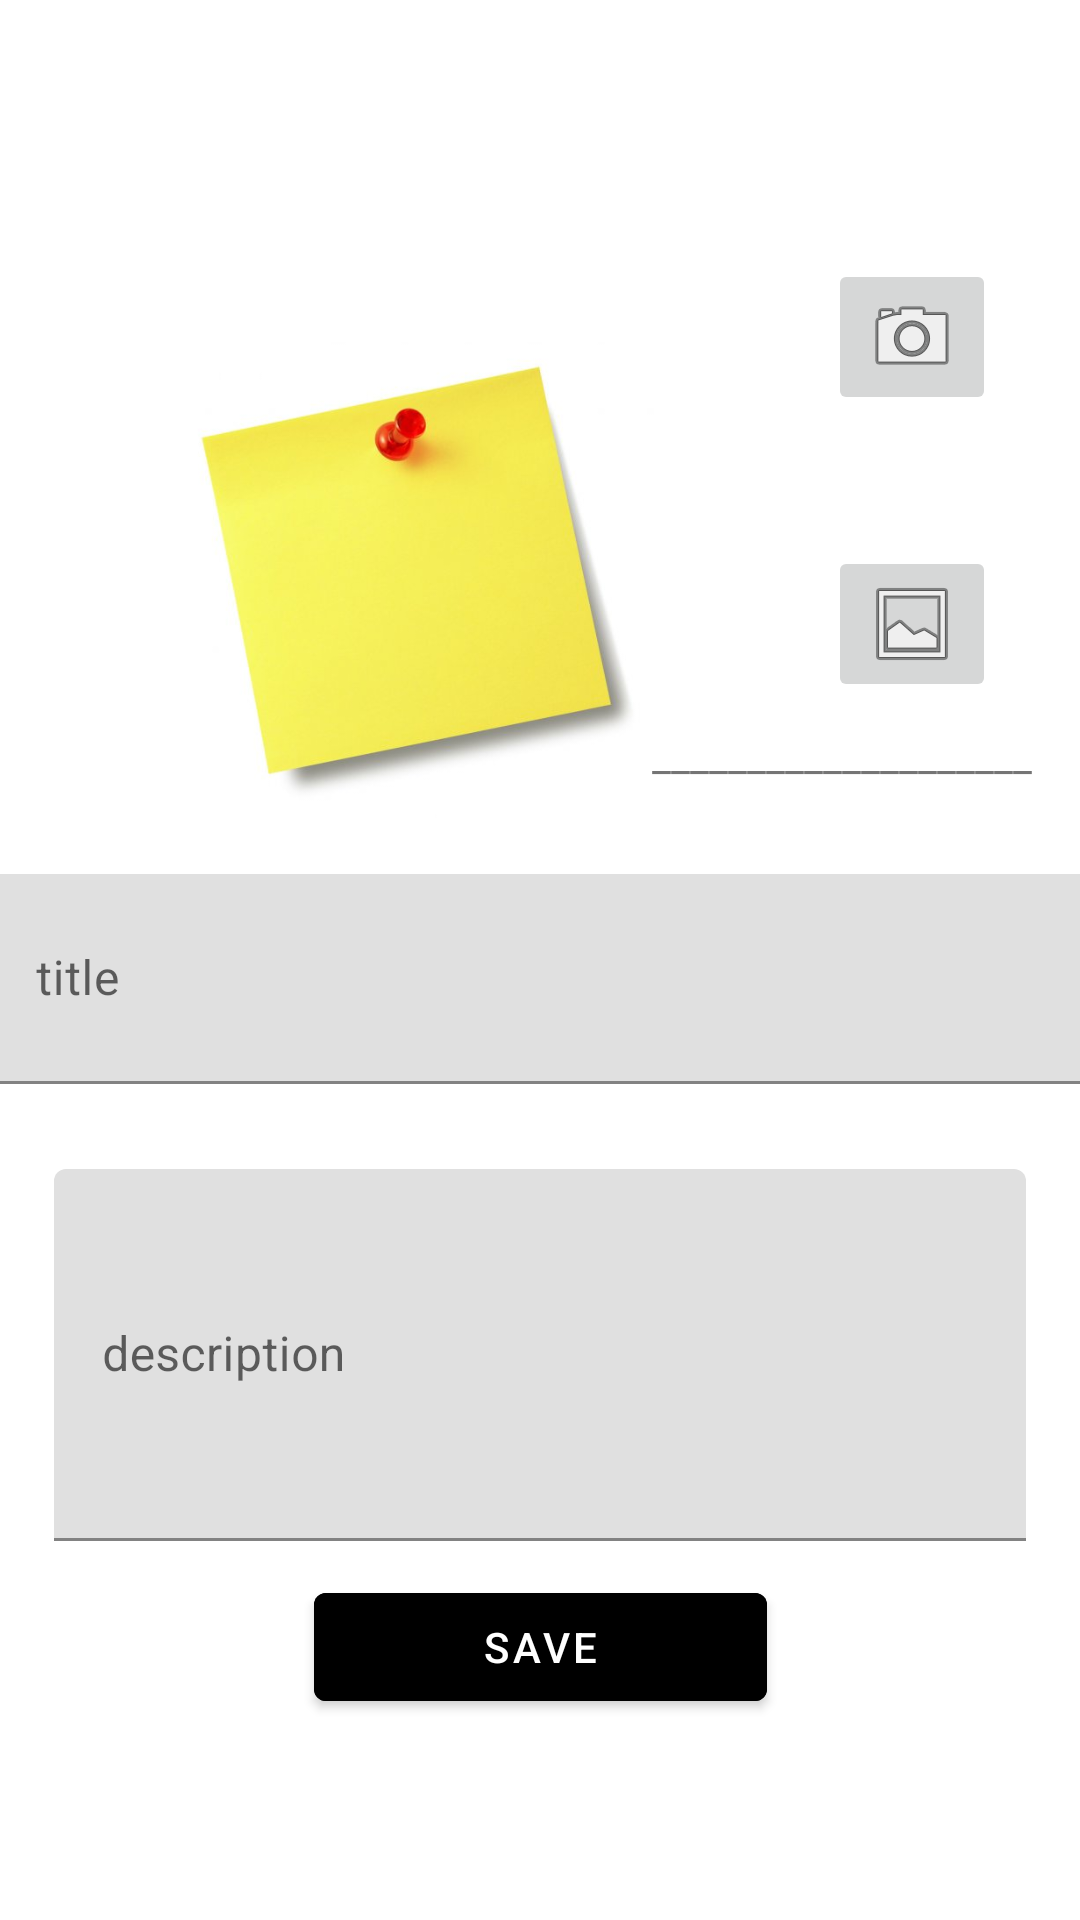

Android layout source for this screen:
<!-- AndroidManifest.xml: application theme Theme.MoveoApplication -->
<!-- res/layout/fragment_add_note.xml -->
<?xml version="1.0" encoding="utf-8"?>
<androidx.constraintlayout.widget.ConstraintLayout xmlns:android="http://schemas.android.com/apk/res/android"
    xmlns:tools="http://schemas.android.com/tools"
    android:layout_width="match_parent"
    android:layout_height="match_parent"
    xmlns:app="http://schemas.android.com/apk/res-auto"
    tools:context=".note.AddNoteFragment">


    <ProgressBar
        android:elevation="1dp"
        android:id="@+id/frag_addN_progressBar"
        style="?android:attr/progressBarStyle"
        android:layout_width="201dp"
        android:layout_height="218dp"
        app:layout_constraintBottom_toBottomOf="parent"
        app:layout_constraintEnd_toEndOf="parent"
        app:layout_constraintStart_toStartOf="parent"
        app:layout_constraintTop_toTopOf="parent" />

    <com.google.android.material.imageview.ShapeableImageView
        android:id="@+id/frag_addN_iv_n"
        android:layout_width="176dp"
        android:layout_height="177dp"
        android:layout_marginTop="100dp"
        android:padding="0.0001dp"
        app:layout_constraintEnd_toEndOf="parent"
        app:layout_constraintHorizontal_bias="0.256"
        app:layout_constraintStart_toStartOf="parent"
        app:layout_constraintTop_toTopOf="parent"
        app:shapeAppearanceOverlay="@style/ShapeAppearanceOverlay.App"
        app:srcCompat="@drawable/notepicture"
        app:strokeColor="@color/white"
        app:strokeWidth="8dp" />

    <com.google.android.material.textfield.TextInputLayout
        android:id="@+id/textInputLayout2"
        style="@style/Widget.TextInputLayout"
        android:layout_width="369dp"
        android:layout_height="84dp"
        android:layout_margin="4dp"
        android:layout_marginTop="16dp"
        android:hint="title"
        app:layout_constraintBottom_toTopOf="@+id/textInputLayout"
        app:layout_constraintEnd_toEndOf="parent"
        app:layout_constraintStart_toStartOf="parent"
        app:layout_constraintTop_toBottomOf="@+id/frag_addN_iv_n">

        <com.google.android.material.textfield.TextInputEditText
            android:id="@+id/frag_addN_title_tv"
            android:layout_width="match_parent"
            android:layout_height="70dp"
            android:inputType="text"
            android:maxLines="1" />

    </com.google.android.material.textfield.TextInputLayout>

    <com.google.android.material.textfield.TextInputLayout
        android:id="@+id/textInputLayout"
        style="@style/Widget.TextInputLayout"
        android:layout_width="324dp"
        android:layout_height="138dp"
        android:layout_margin="4dp"
        android:layout_marginStart="8dp"
        android:layout_marginTop="8dp"
        android:layout_marginEnd="8dp"
        android:layout_marginBottom="8dp"
        android:hint="description"
        app:layout_constraintBottom_toBottomOf="parent"
        app:layout_constraintEnd_toEndOf="parent"
        app:layout_constraintHorizontal_bias="0.496"
        app:layout_constraintStart_toStartOf="parent"
        app:layout_constraintTop_toBottomOf="@+id/frag_addN_iv_n">

        <com.google.android.material.textfield.TextInputEditText
            android:id="@+id/frag_addN_desc_tv"
            android:layout_width="match_parent"
            android:layout_height="124dp"
            android:inputType="text"
            android:maxLines="1" />

    </com.google.android.material.textfield.TextInputLayout>

    <com.google.android.material.button.MaterialButton
        android:id="@+id/frag_addN_SAVE_btn"
        android:backgroundTint="@android:color/black"
        android:layout_width="151dp"
        android:layout_height="48dp"
        android:layout_alignParentEnd="true"
        android:layout_alignParentRight="true"
        android:text="save"
        app:layout_constraintBottom_toBottomOf="parent"
        app:layout_constraintEnd_toEndOf="parent"
        app:layout_constraintStart_toStartOf="parent"
        app:layout_constraintTop_toTopOf="parent"
        app:layout_constraintVertical_bias="0.887" />

    <ImageButton
        android:id="@+id/frag_addN_cam_btn"
        android:layout_width="wrap_content"
        android:layout_height="wrap_content"
        android:layout_marginEnd="28dp"
        android:src="@android:drawable/ic_menu_camera"
        app:layout_constraintBottom_toBottomOf="parent"
        app:layout_constraintEnd_toEndOf="parent"
        app:layout_constraintTop_toTopOf="parent"
        app:layout_constraintVertical_bias="0.147" />

    <ImageButton
        android:id="@+id/frag_addN_gallery_btn"
        android:layout_width="wrap_content"
        android:layout_height="wrap_content"
        android:src="@android:drawable/ic_menu_gallery"
        app:layout_constraintBottom_toBottomOf="parent"
        app:layout_constraintStart_toStartOf="@+id/frag_addN_cam_btn"
        app:layout_constraintTop_toBottomOf="@+id/frag_addN_cam_btn"
        app:layout_constraintVertical_bias="0.097" />

    <TextView
        android:id="@+id/frag_addN_date_tv"
        android:layout_width="wrap_content"
        android:layout_height="wrap_content"
        android:layout_marginTop="8dp"
        android:layout_marginEnd="16dp"
        android:layout_marginBottom="41dp"
        android:text="____________________"
        app:layout_constraintBottom_toTopOf="@+id/textInputLayout2"
        app:layout_constraintEnd_toEndOf="parent"
        app:layout_constraintTop_toBottomOf="@+id/frag_addN_gallery_btn"
        app:layout_constraintVertical_bias="0.0" />


</androidx.constraintlayout.widget.ConstraintLayout>
<!-- resources referenced by this layout -->
<resources>
  <color name="white">#FFFFFFFF</color>
  <!-- drawable notepicture: jpg bitmap (drawable, 13479 bytes) -->
  <style name="Theme.MoveoApplication" parent="Theme.MaterialComponents.DayNight.DarkActionBar">
          
          <item name="colorPrimary">@color/purple_500</item>
          <item name="colorPrimaryVariant">@color/purple_700</item>
          <item name="colorOnPrimary">@color/white</item>
          
          <item name="colorSecondary">@color/teal_200</item>
          <item name="colorSecondaryVariant">@color/teal_700</item>
          <item name="colorOnSecondary">@color/black</item>
          
          <item name="android:statusBarColor" tools:targetApi="l">?attr/colorPrimaryVariant</item>
          
      </style>
  <color name="purple_500">#FF6200EE</color>
  <color name="purple_700">#FF3700B3</color>
  <color name="teal_200">#FF03DAC5</color>
  <color name="teal_700">#FF018786</color>
  <color name="black">#FF000000</color>
</resources>
